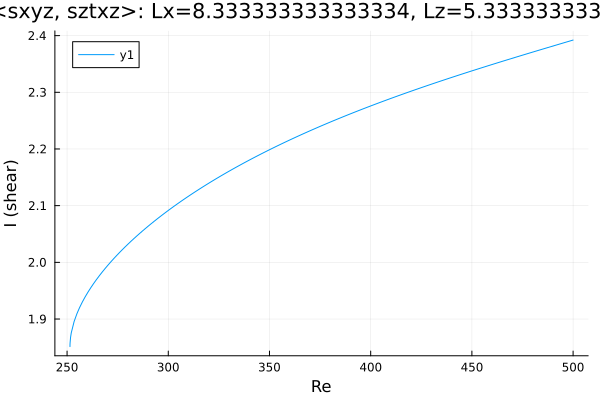

Data behind this chart, as committed beside it:
Re, shear
251.4, 1.851
251.4, 1.851
251.4, 1.851
251.4, 1.851
251.4, 1.851
251.4, 1.852
251.4, 1.852
251.4, 1.852
251.4, 1.855
251.5, 1.857
251.7, 1.867
252.1, 1.876
253.5, 1.896
254.9, 1.91
256.1, 1.92
257.5, 1.93
258.9, 1.939
260.4, 1.948
261.8, 1.956
263.2, 1.963
264.6, 1.97
266, 1.977
267.4, 1.983
268.8, 1.989
270.3, 1.995
271.7, 2.001
273.1, 2.007
274.5, 2.012
275.9, 2.017
277.3, 2.022
278.7, 2.027
280.2, 2.032
281.6, 2.037
283, 2.042
284.4, 2.046
285.8, 2.051
287.2, 2.055
288.6, 2.06
290.1, 2.064
291.5, 2.068
292.9, 2.072
294.3, 2.076
295.7, 2.08
297.1, 2.084
298, 2.086
298.7, 2.088
299.1, 2.089
299.4, 2.09
299.6, 2.091
299.8, 2.091
299.9, 2.091
299.9, 2.091
300, 2.091
300, 2.092
300, 2.092
300.0, 2.092
300.0, 2.092
300, 2.092
300, 2.092
300, 2.092
... 150 more rows
